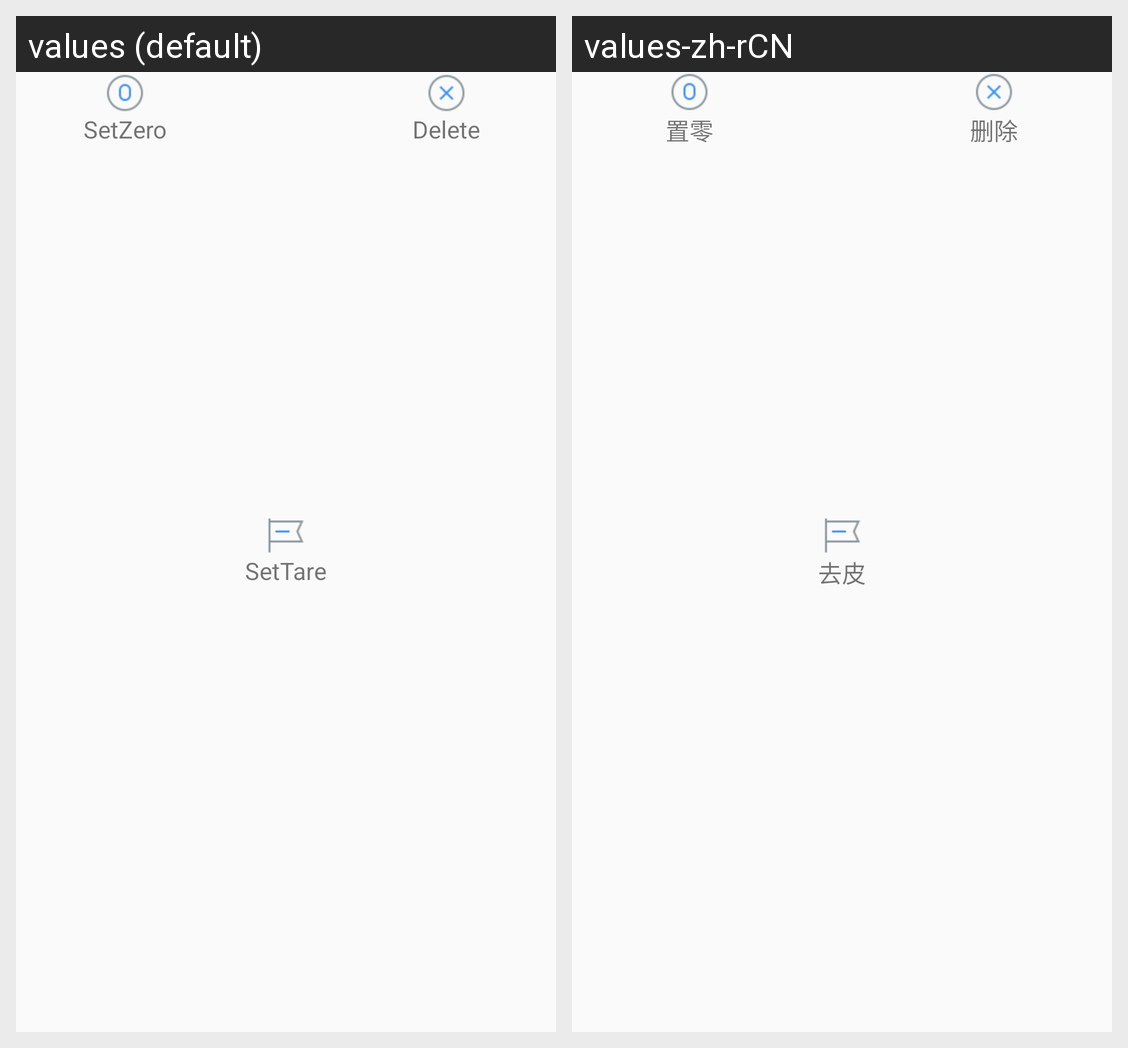

The Android screen above is rendered under two locales of the same app. Produce the string resources it draws, with the default and per-locale values.
Android screen res/layout/layout_left_setting.xml rendered under 2 locales, left to right: values (default), values-zh-rCN. Device: Nexus 5 (rendered at 1080×1920; each locale shown at half size, 540×960, under a caption strip naming it); theme AppTheme.
Strings drawn on this screen, with the default value and each locale's value (text and hints the layout hard-codes, and strings that could not be matched under every locale, appear in the picture but are not listed):

set_zero
  values: SetZero
  values-zh-rCN: 置零

set_tare
  values: SetTare
  values-zh-rCN: 去皮

delete
  values: Delete
  values-zh-rCN: 删除
